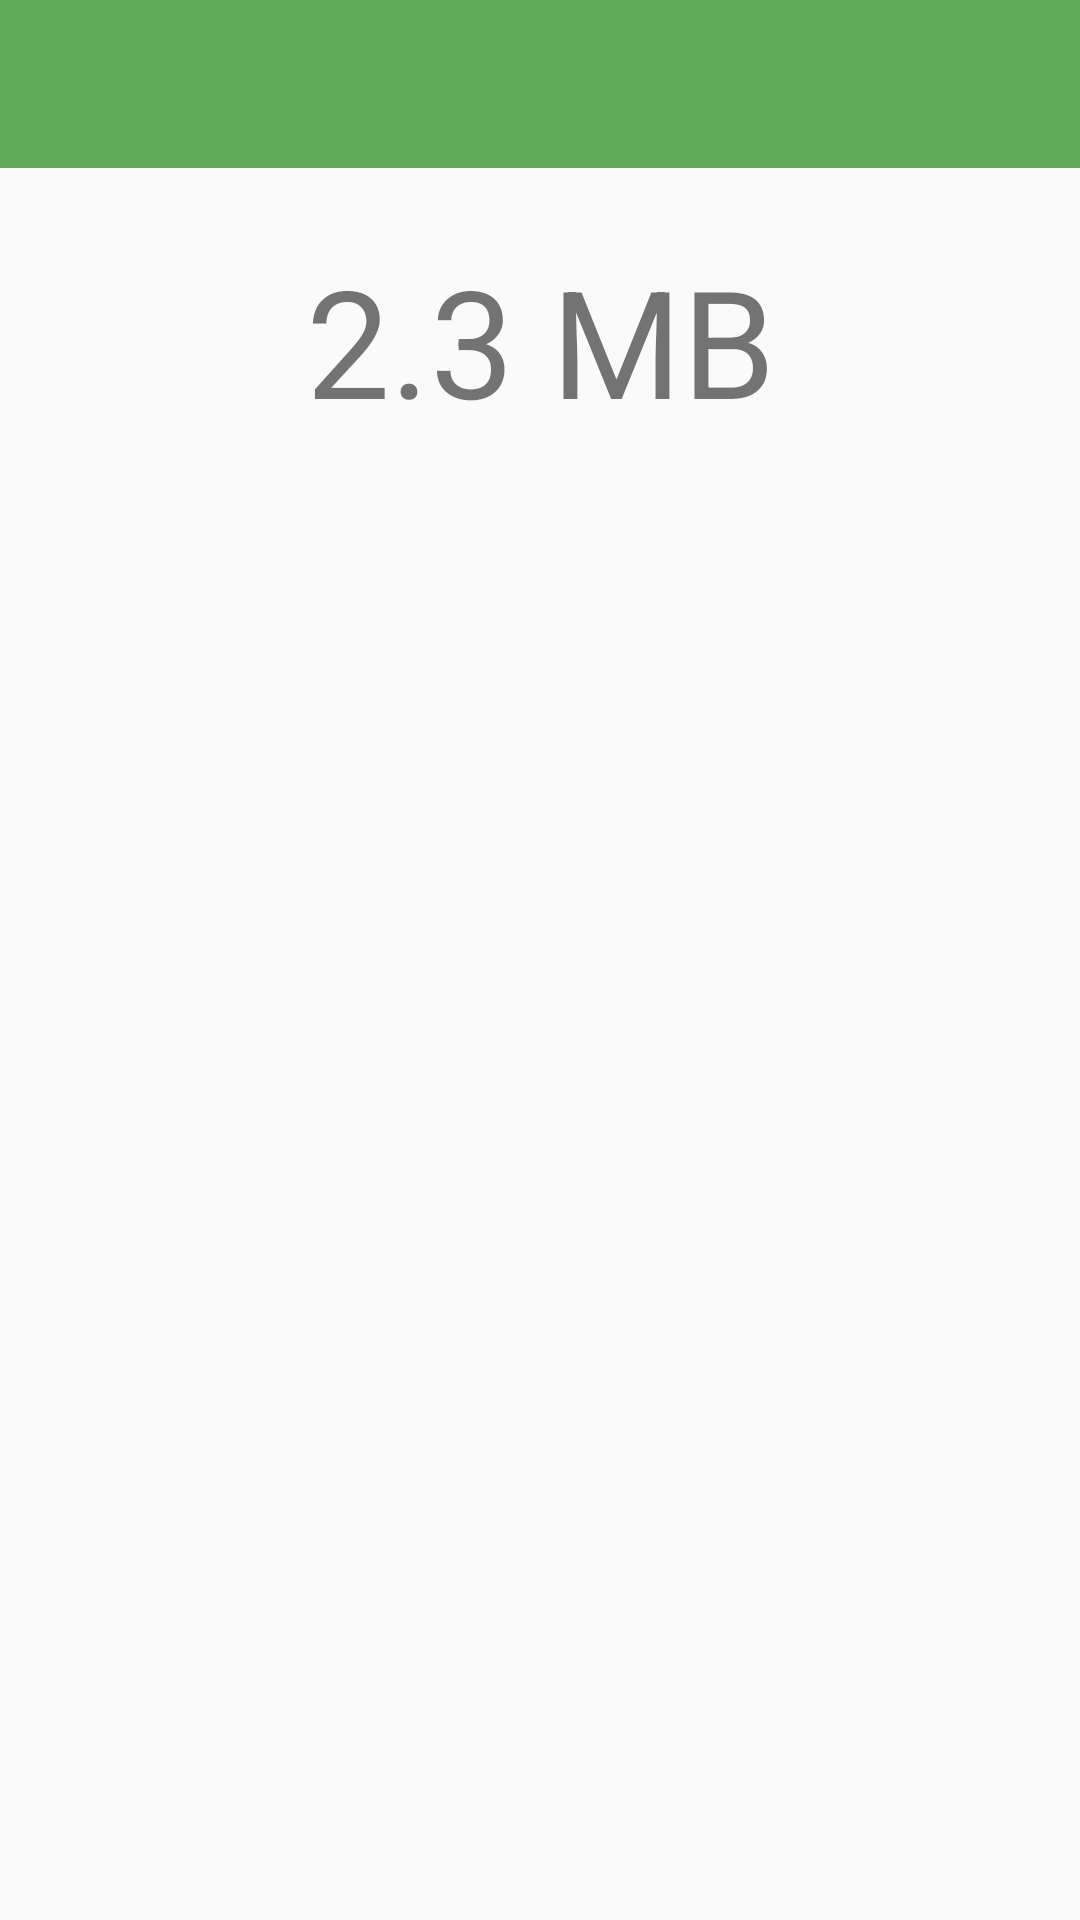

The Android layout XML behind this screen, and the referenced resources:
<!-- AndroidManifest.xml: application theme AppTheme -->
<!-- res/layout/activity_data_usage.xml -->
<?xml version="1.0" encoding="utf-8"?>
<layout xmlns:android="http://schemas.android.com/apk/res/android"
    xmlns:tools="http://schemas.android.com/tools">

    <RelativeLayout
        android:id="@+id/activity_data_usage"
        android:layout_width="match_parent"
        android:layout_height="match_parent"
        tools:context="com.poovarasan.miu.activity.DataUsage">


        <include
            android:id="@+id/toolbarinclude"
            layout="@layout/toolbar" />

        <RelativeLayout
            android:layout_width="match_parent"
            android:layout_height="match_parent"
            android:layout_below="@+id/toolbarinclude">

            <TextView
                android:layout_width="match_parent"
                android:gravity="center_horizontal"
                android:text="2.3 MB"
                android:textSize="50dp"
                android:id="@+id/totalUsage"
                android:layout_marginTop="20dp"
                android:layout_height="wrap_content" />
        </RelativeLayout>
    </RelativeLayout>
</layout>
<!-- res/layout/toolbar.xml (included above) -->
<?xml version="1.0" encoding="utf-8"?>
<LinearLayout
    xmlns:android="http://schemas.android.com/apk/res/android"
    xmlns:app="http://schemas.android.com/apk/res-auto"
    android:layout_width="match_parent"
    android:layout_height="wrap_content"
    android:orientation="vertical">

    <android.support.v7.widget.Toolbar
        android:layout_width="match_parent"
        android:id="@+id/toolbar"
        android:theme="@style/ThemeOverlay.AppCompat.Dark.ActionBar"
        app:popupTheme="@style/ThemeOverlay.AppCompat.Light"
        android:layout_height="?attr/actionBarSize"
        android:background="?attr/colorPrimary" />

    <View
        android:layout_width="match_parent"
        android:layout_height="4dp"
        android:background="@drawable/toolbarshadow" />

</LinearLayout>
<!-- resources referenced by this layout -->
<resources>
  <style name="AppTheme" parent="Theme.AppCompat.Light.NoActionBar">
          <item name="colorPrimary">@color/colorPrimary</item>
          <item name="colorPrimaryDark">@color/colorPrimaryDark</item>
          <item name="colorAccent">@color/md_green_500</item>
          <item name="windowActionModeOverlay">true</item>
          <item name="android:windowActionModeOverlay">true</item>
      </style>
  <color name="colorPrimary">#60ab59</color>
  <color name="colorPrimaryDark">#52934c</color>
  <color name="md_green_500">#4CAF50</color>
</resources>
